Run: headless pygame with SDL's dummy video driver; simulated clock (each Clock.tick advances the game by its frame time, no real sleeping); random seed 0; keys injected as events and as key.get_pressed() state; mouse plan: one left click at the window centre at the start of phase 2, then a move to the lower-right quarter at the start of phase 3.
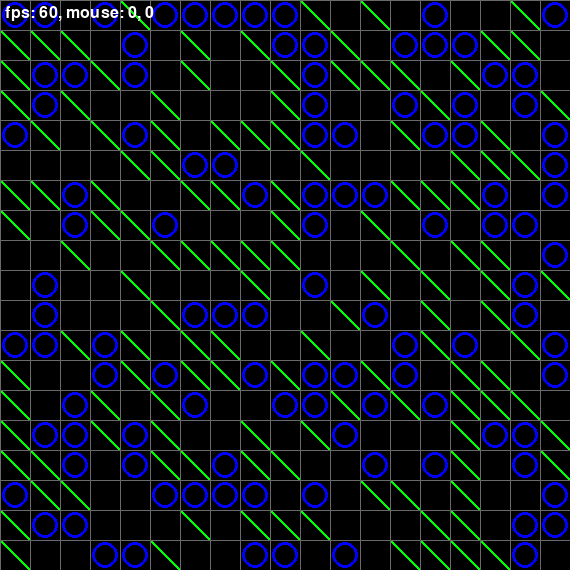
Frame 1 of 4 · flips 1–60 · no input
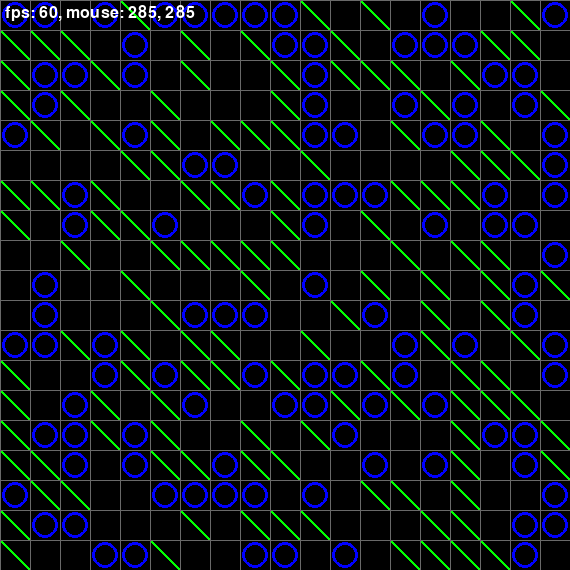
Frame 2 of 4 · flips 61–180 · clicked the window centre · tapped SPACE, RETURN · held RIGHT (→), D
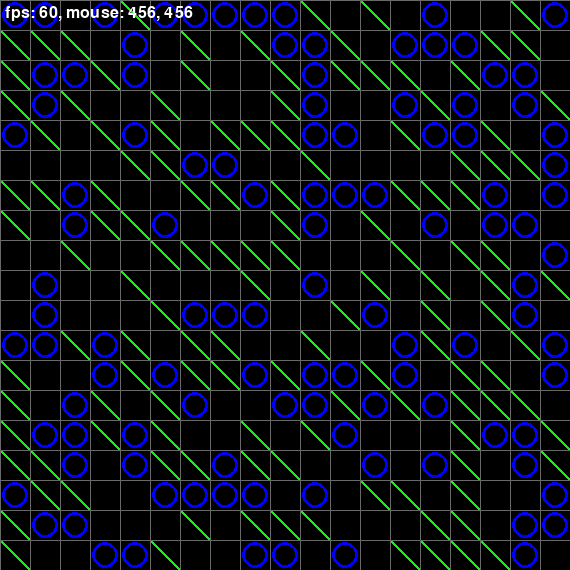
Frame 3 of 4 · flips 181–300 · moved the mouse to the lower-right quarter · held DOWN (↓), S
Frame 4 of 4 · flips 301–420 · held LEFT (←), A, UP (↑), W · screen unchanged from frame 3, image omitted

The pygame program that drew these frames:

from random import randint

import pygame as pygame
from pygame.font import Font

BLACK_COLOR = pygame.Color('black')
WHITE_COLOR = pygame.Color('white')
GRAY_COLOR = pygame.Color('dimgray')
BLUE_COLOR = pygame.Color('blue')
DARK_GREEN_COLOR = pygame.Color('forestgreen')
GREEN_COLOR = pygame.Color('green')
RED_COLOR = pygame.Color('red')

FPS = 30

TILE = 30
W_TILES, H_TILES = 19, 19

SCREEN_SIZE = WIDTH, HEIGHT = W_TILES * TILE, H_TILES * TILE

# world state
# 0 - нолик
# 1 - крестик
# -1 - пустота
cells = [[randint(-1, 1) for i in range(WIDTH // TILE)] for j in range(H_TILES)]
print(*cells, sep="\n")

mouse_x, mouse_y = 0, 0


# control flags
# ...

def update(cells):
    pass


def draw(screen):
    screen.fill(BLACK_COLOR)

    # cells
    for x in range(W_TILES):
        for y in range(H_TILES):
            if cells[y][x] == 1:
                # draw x
                x_screen = x * TILE
                y_screen = y * TILE
                x_screen_end = x * TILE + TILE
                y_screen_end = y * TILE + TILE
                pygame.draw.line(
                    screen, GREEN_COLOR,
                    (x_screen, y_screen), (x_screen_end, y_screen_end),
                    3
                )

                # x_screen =
                # y_screen =
                # x_screen_end =
                # y_screen_end =
                # pygame.draw.line(screen, GREEN_COLOR, (x_screen, y_screen), (x_screen_end, y_screen_end))
            elif cells[y][x] == 0:
                # draw o
                x_screen = x * TILE + TILE // 2
                y_screen = y * TILE + TILE // 2
                pygame.draw.circle(screen, BLUE_COLOR, (x_screen, y_screen), TILE // 2 - 2, 3)

    # vertical lines
    for x in range(0, WIDTH, TILE):
        pygame.draw.line(screen, GRAY_COLOR, (x, 0), (x, HEIGHT))

    # horizontal lines
    for y in range(0, HEIGHT, TILE):
        pygame.draw.line(screen, GRAY_COLOR, (0, y), (WIDTH, y))

    # debug text
    text_surface = font.render(
        f"fps: {int(clock.get_fps())}, mouse: {mouse_x}, {mouse_y}",
        1, WHITE_COLOR
    )
    screen.blit(text_surface, (5, 5))

    # cursor
    # ...


pygame.init()
screen = pygame.display.set_mode(SCREEN_SIZE)
font = Font(None, 24)
clock = pygame.time.Clock()

is_running = True
while is_running:
    for event in pygame.event.get():
        if event.type == pygame.QUIT:
            is_running = False
        elif event.type == pygame.MOUSEMOTION:
            mouse_x, mouse_y = event.pos

    draw(screen)
    pygame.display.flip()
    clock.tick(FPS)

pygame.quit()
